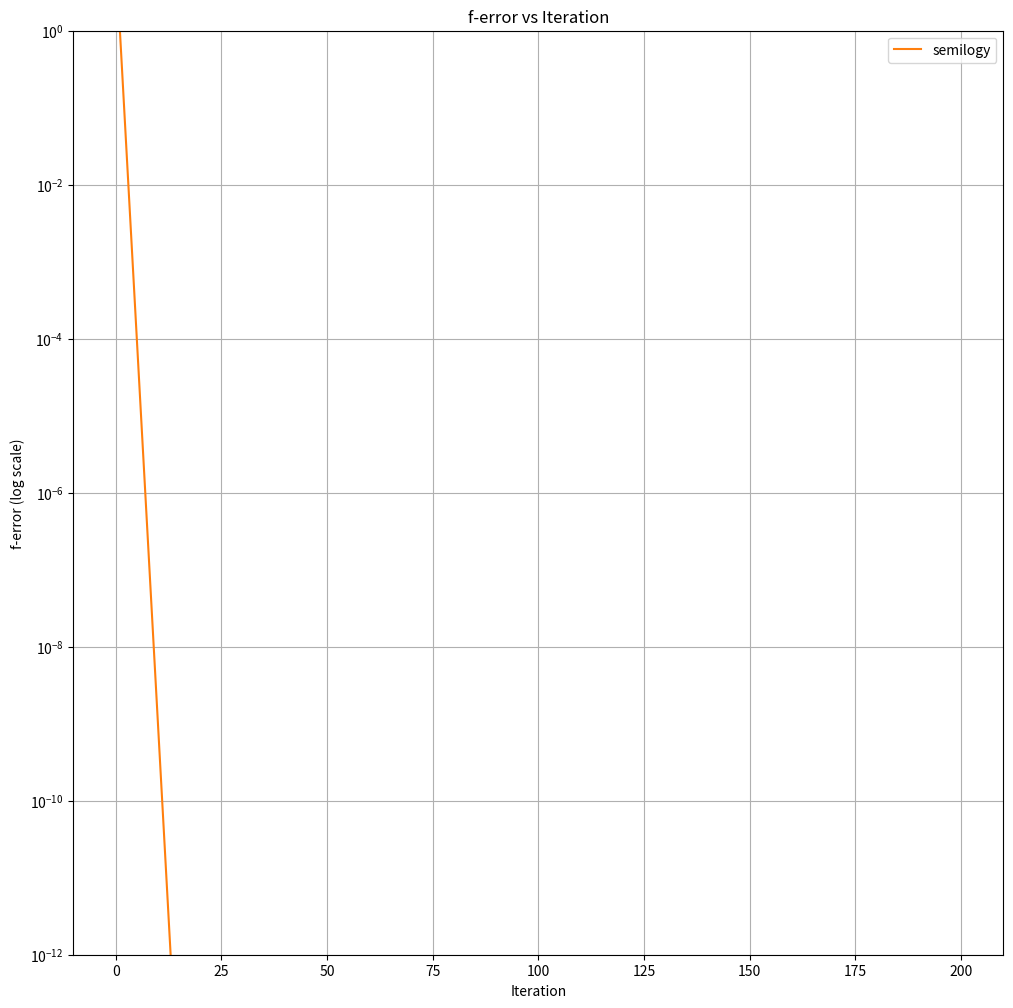

The matplotlib source for this figure:
import numpy as np
import matplotlib.pyplot as plt


# np.random.seed(0)
np.seterr(all='ignore')

# initialization
n = 200
maxiter = 1000
solution = np.ones(n)
x0 = np.random.rand(n) * 10
a = np.random.rand(n,n)
A = a.T @ a + np.eye(n)
b = A @ solution
mode = 'f'

# plotting and algorithm
plt.figure(figsize=(12, 12))
i = 0
errors = np.array([0.5**i for i in range(n)])
plt.semilogy(errors[1:] - errors[:-1])


x = np.arange(1,n+1)
y = np.array([0.1**(i) for i in range(n)])
plt.semilogy(x,y, label = 'semilogy')
print(np.polyfit(np.log(x), np.log(y), 1))
# more plotting
plt.xlabel('Iteration')
plt.ylabel(f'{mode}-error (log scale)')
plt.title(f'{mode}-error vs Iteration')
plt.legend()
# plt.ylim([1e-12, f1(x0)])
plt.ylim([1e-12, 1])
plt.grid(True)
plt.show()
